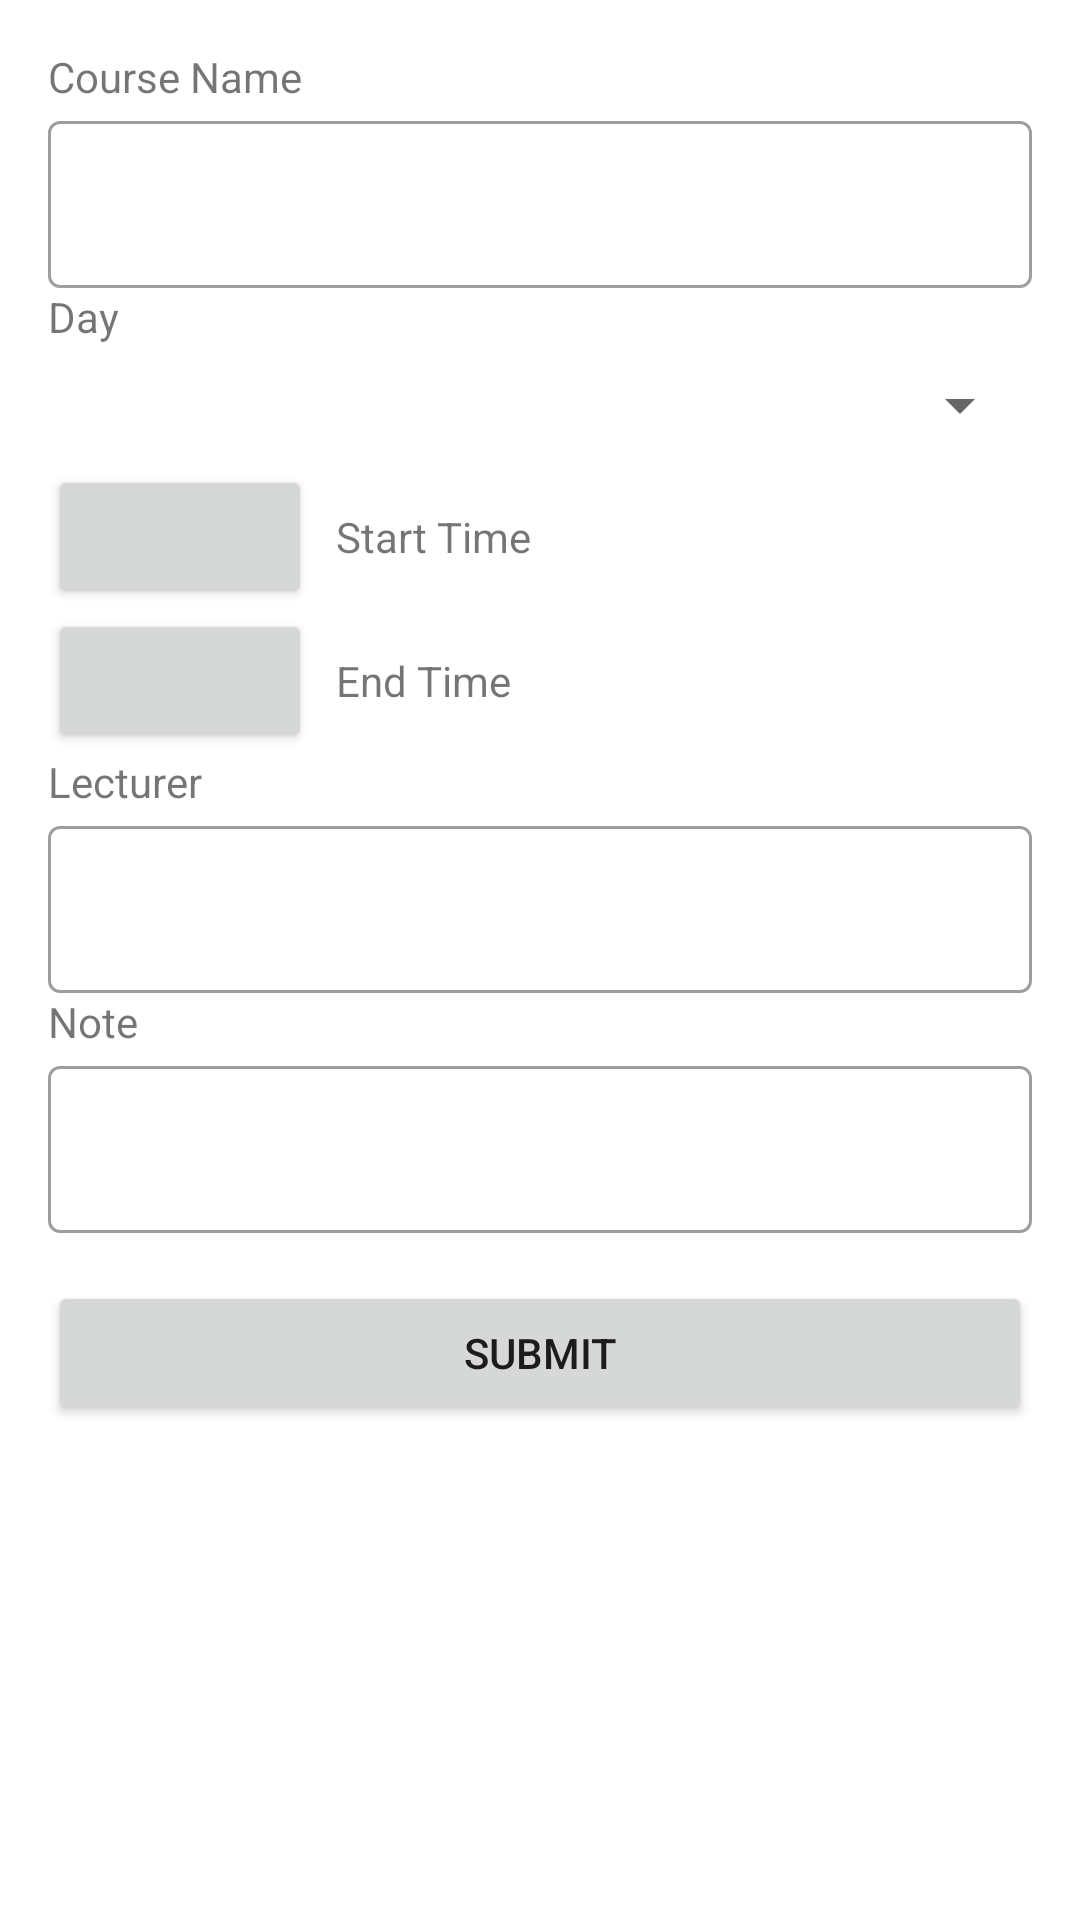

The Android layout XML behind this screen, and the referenced resources:
<!-- AndroidManifest.xml: application theme Theme.CourseSchedule -->
<!-- res/layout/activity_add_course.xml -->
<?xml version="1.0" encoding="utf-8"?>
<LinearLayout xmlns:android="http://schemas.android.com/apk/res/android"
    xmlns:app="http://schemas.android.com/apk/res-auto"
    xmlns:tools="http://schemas.android.com/tools"
    android:layout_width="match_parent"
    android:layout_height="match_parent"
    android:orientation="vertical"
    android:padding="16dp"
    tools:context=".ui.add.AddCourseActivity">

    <TextView
        android:layout_width="wrap_content"
        android:layout_height="wrap_content"
        android:text="@string/course_name" />

    <com.google.android.material.textfield.TextInputLayout
        style="@style/Widget.MaterialComponents.TextInputLayout.OutlinedBox"
        android:layout_width="match_parent"
        android:layout_height="wrap_content">

        <com.google.android.material.textfield.TextInputEditText
            android:id="@+id/add_ed_name"
            android:layout_width="match_parent"
            android:layout_height="wrap_content"
            android:maxLines="1" />
    </com.google.android.material.textfield.TextInputLayout>

    <TextView
        android:layout_width="wrap_content"
        android:layout_height="wrap_content"
        android:text="@string/day" />

    <Spinner
        android:id="@+id/add_spinner"
        android:layout_width="match_parent"
        android:layout_height="wrap_content"
        android:layout_marginVertical="8dp" />

    <LinearLayout
        android:layout_width="match_parent"
        android:layout_height="wrap_content"
        android:gravity="center_vertical"
        android:orientation="horizontal">

        <Button
            android:id="@+id/btn_start_time"
            style="?attr/materialIconButtonFilledStyle"
            android:layout_width="wrap_content"
            android:layout_height="wrap_content"
            app:icon="@drawable/ic_time" />

        <TextView
            android:id="@+id/tv_start_time"
            android:layout_width="wrap_content"
            android:layout_height="wrap_content"
            android:layout_marginHorizontal="8dp"
            android:text="@string/start_time" />
    </LinearLayout>

    <LinearLayout
        android:layout_width="match_parent"
        android:layout_height="wrap_content"
        android:gravity="center_vertical"
        android:orientation="horizontal">

        <Button
            android:id="@+id/btn_end_time"
            style="?attr/materialIconButtonFilledStyle"
            android:layout_width="wrap_content"
            android:layout_height="wrap_content"
            app:icon="@drawable/ic_time" />

        <TextView
            android:id="@+id/tv_end_time"
            android:layout_width="wrap_content"
            android:layout_height="wrap_content"
            android:layout_marginHorizontal="8dp"
            android:text="@string/end_time" />
    </LinearLayout>

    <TextView
        android:layout_width="wrap_content"
        android:layout_height="wrap_content"
        android:text="@string/lecturer" />

    <com.google.android.material.textfield.TextInputLayout
        style="@style/Widget.MaterialComponents.TextInputLayout.OutlinedBox"
        android:layout_width="match_parent"
        android:layout_height="wrap_content">

        <com.google.android.material.textfield.TextInputEditText
            android:id="@+id/add_ed_lecturer"
            android:layout_width="match_parent"
            android:layout_height="wrap_content"
            android:maxLines="1" />
    </com.google.android.material.textfield.TextInputLayout>

    <TextView
        android:layout_width="wrap_content"
        android:layout_height="wrap_content"
        android:text="@string/note" />

    <com.google.android.material.textfield.TextInputLayout
        style="@style/Widget.MaterialComponents.TextInputLayout.OutlinedBox"
        android:layout_width="match_parent"
        android:layout_height="wrap_content">

        <com.google.android.material.textfield.TextInputEditText
            android:id="@+id/add_ed_note"
            android:layout_width="match_parent"
            android:layout_height="wrap_content"
            android:maxLines="1" />
    </com.google.android.material.textfield.TextInputLayout>

    <Button
        android:id="@+id/add_btn"
        android:layout_width="match_parent"
        android:layout_height="wrap_content"
        android:layout_marginTop="16dp"
        android:text="Submit" />

</LinearLayout>
<!-- resources referenced by this layout -->
<resources>
  <string name="course_name">Course Name</string>
  <string name="day">Day</string>
  <string name="end_time">End Time</string>
  <string name="lecturer">Lecturer</string>
  <string name="note">Note</string>
  <string name="start_time">Start Time</string>
  <style name="Theme.CourseSchedule" parent="Theme.MaterialComponents.DayNight.DarkActionBar">
          
          <item name="colorPrimary">@color/purple_500</item>
          <item name="colorPrimaryVariant">@color/purple_700</item>
          <item name="colorOnPrimary">@color/white</item>
          
          <item name="colorSecondary">@color/teal_200</item>
          <item name="colorSecondaryVariant">@color/teal_700</item>
          <item name="colorOnSecondary">@color/black</item>
          
          <item name="android:statusBarColor">?attr/colorPrimaryVariant</item>
          
      </style>
  <!-- not gathered from this repository: default colours our renderer supplied (Android Studio template values) -->
  <color name="purple_500">#FF6200EE</color>
  <color name="purple_700">#FF3700B3</color>
  <color name="teal_200">#FF03DAC5</color>
  <color name="teal_700">#FF018786</color>
  <color name="black">#FF000000</color>
  <color name="white">#FFFFFFFF</color>
</resources>
